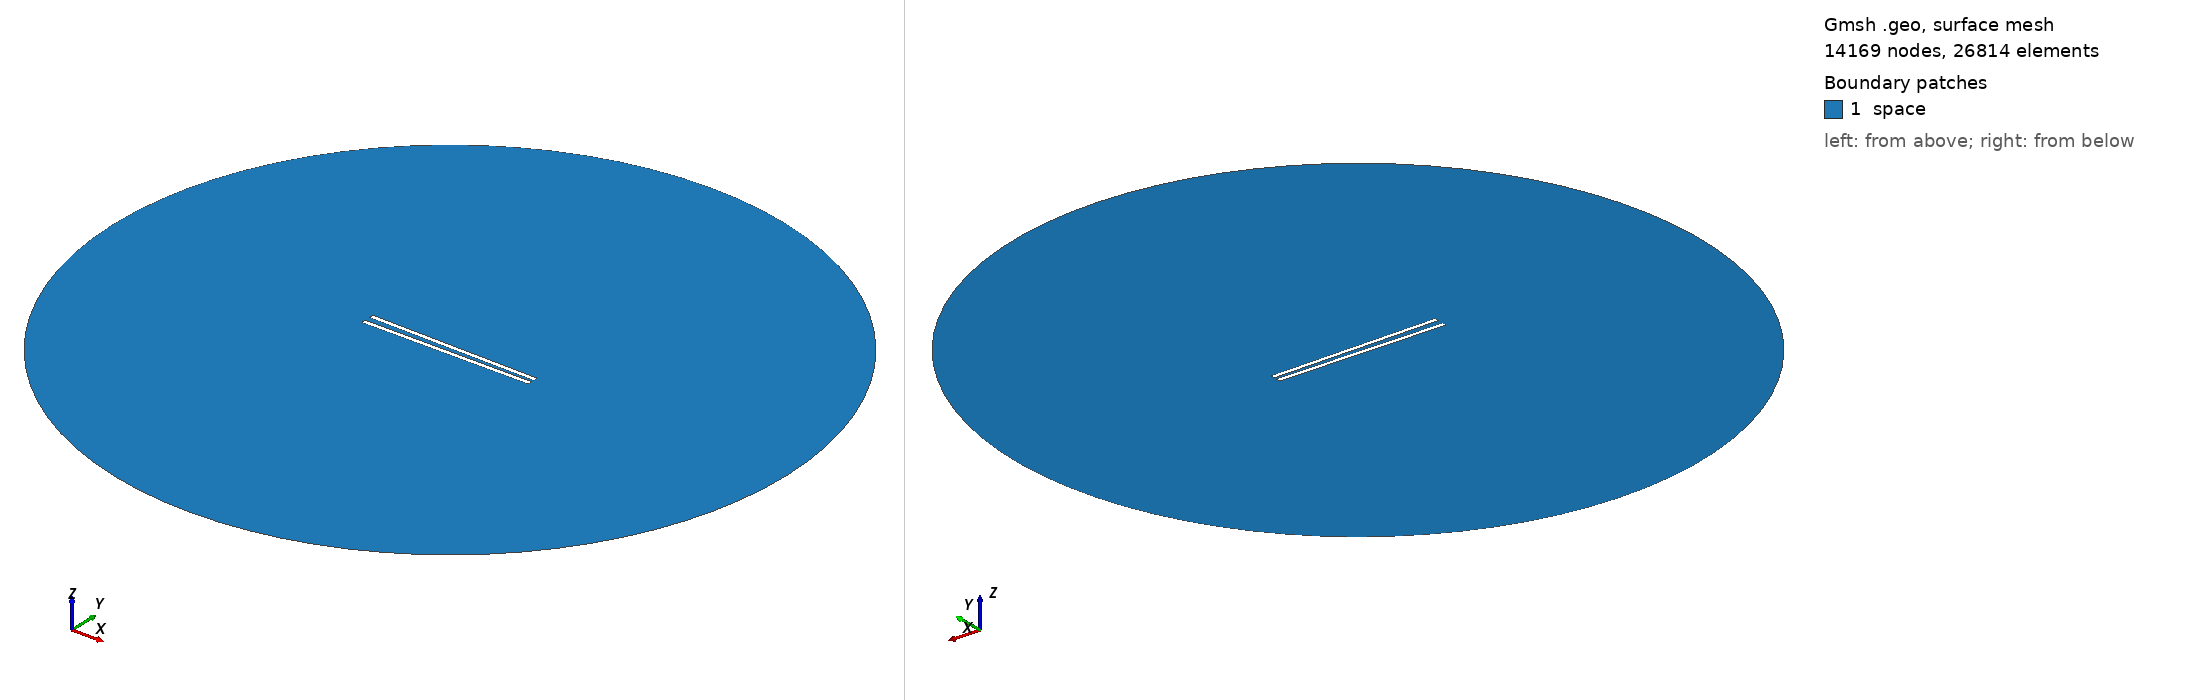

Gmsh geometry script, surface-meshed: 14169 nodes, 26814 surface elements. Boundary patches (legend numbers): 1 space. Left view from above one corner, right view from below the opposite corner. Legend entries are the model's physical surfaces. The drawing asked Gmsh for element sizes between 1% and 20% of the model's largest extent; the script's own settings can give other sizes.

=== 990.geo (drawn) ===
// Set the geometry kernel
SetFactory("OpenCASCADE");

//---------------------------------------
// Rectangles
//---------------------------------------

// Rectangle 1 (top)
Point(1) = {-49.4, 1.1944444444444444, 0, 1.0};
Point(2) = {49.4, 1.1944444444444444, 0, 1.0};
Point(3) = {49.4, 3.9944444444444445, 0, 1.0};
Point(4) = {-49.4, 3.9944444444444445, 0, 1.0};

Line(1) = {1, 2};
Line(2) = {2, 3};
Line(3) = {3, 4};
Line(4) = {4, 1};

Line Loop(1) = {1, 2, 3, 4};
Plane Surface(1) = {1};

Rotate { {0, 0, 1}, {0,  1.1944444444444444,  0}, -0.017 } {
  Surface{1};
}

// Rectangle 2 (bottom)
Point(5) = {-49.4, -1.1944444444444444, 0, 1.0};
Point(6) = {49.4, -1.1944444444444444, 0, 1.0};
Point(7) = {49.4, -3.9944444444444445, 0, 1.0};
Point(8) = {-49.4, -3.9944444444444445, 0, 1.0};

Line(5) = {5, 6};
Line(6) = {6, 7};
Line(7) = {7, 8};
Line(8) = {8, 5};

Line Loop(2) = {5, 6, 7, 8};
Plane Surface(2) = {2}; 


//---------------------------------------
// Circle
//---------------------------------------

// Define points
Point(9) = {0, 0, 0};        // Center
Point(10) = {200, 0, 0};     // Start point
Point(11) = {0, 200, 0};     // 90 degrees
Point(12) = {-200, 0, 0};    // 180 degrees
Point(13) = {0, -200, 0};    // 270 degrees

// Define circle arcs (each needs start, center, end)
Circle(9) = {10, 9, 11};
Circle(10) = {11, 9, 12};
Circle(11) = {12, 9, 13};
Circle(12) = {13, 9, 10};

// Define curve loop and surface if needed
Curve Loop(3) = {9, 10, 11, 12};
Surface(3) = {3};

// Subtract Rectangles from Circle
BooleanDifference{ Surface{3}; Delete; }{ Surface{1}; Surface{2}; Delete; }

//---------------------------------------
// Transfinite Lines and Surface
//---------------------------------------
r = 7;
Transfinite Line {1, 3} = 50*r Using Progression 1;
Transfinite Line {2, 4} = 2*r Using Progression 1;
Transfinite Line {5, 7} = 50*r Using Progression 1;
Transfinite Line {6, 8} = 2*r Using Progression 1;
Transfinite Line {9, 10, 11, 12} = 20 Using Progression 1;

//---------------------------------------
// Define Physical Groups
//---------------------------------------                

//--- Physical Curves
// Physical groups for boundaries
Physical Line("force_segment", 10) = {1};
Physical Line("upper_plate", 11) = {2, 3, 4};
Physical Line("lower_plate", 12) = {5, 6, 7, 8};
Physical Line("boundary", 20) = {9, 10, 11, 12};

//--- Physical Surfaces
Physical Surface("space", 30) = {3};

//---------------------------------------
// 6. Generate the Mesh
//---------------------------------------
Mesh 2;  // 2D mesh generation
